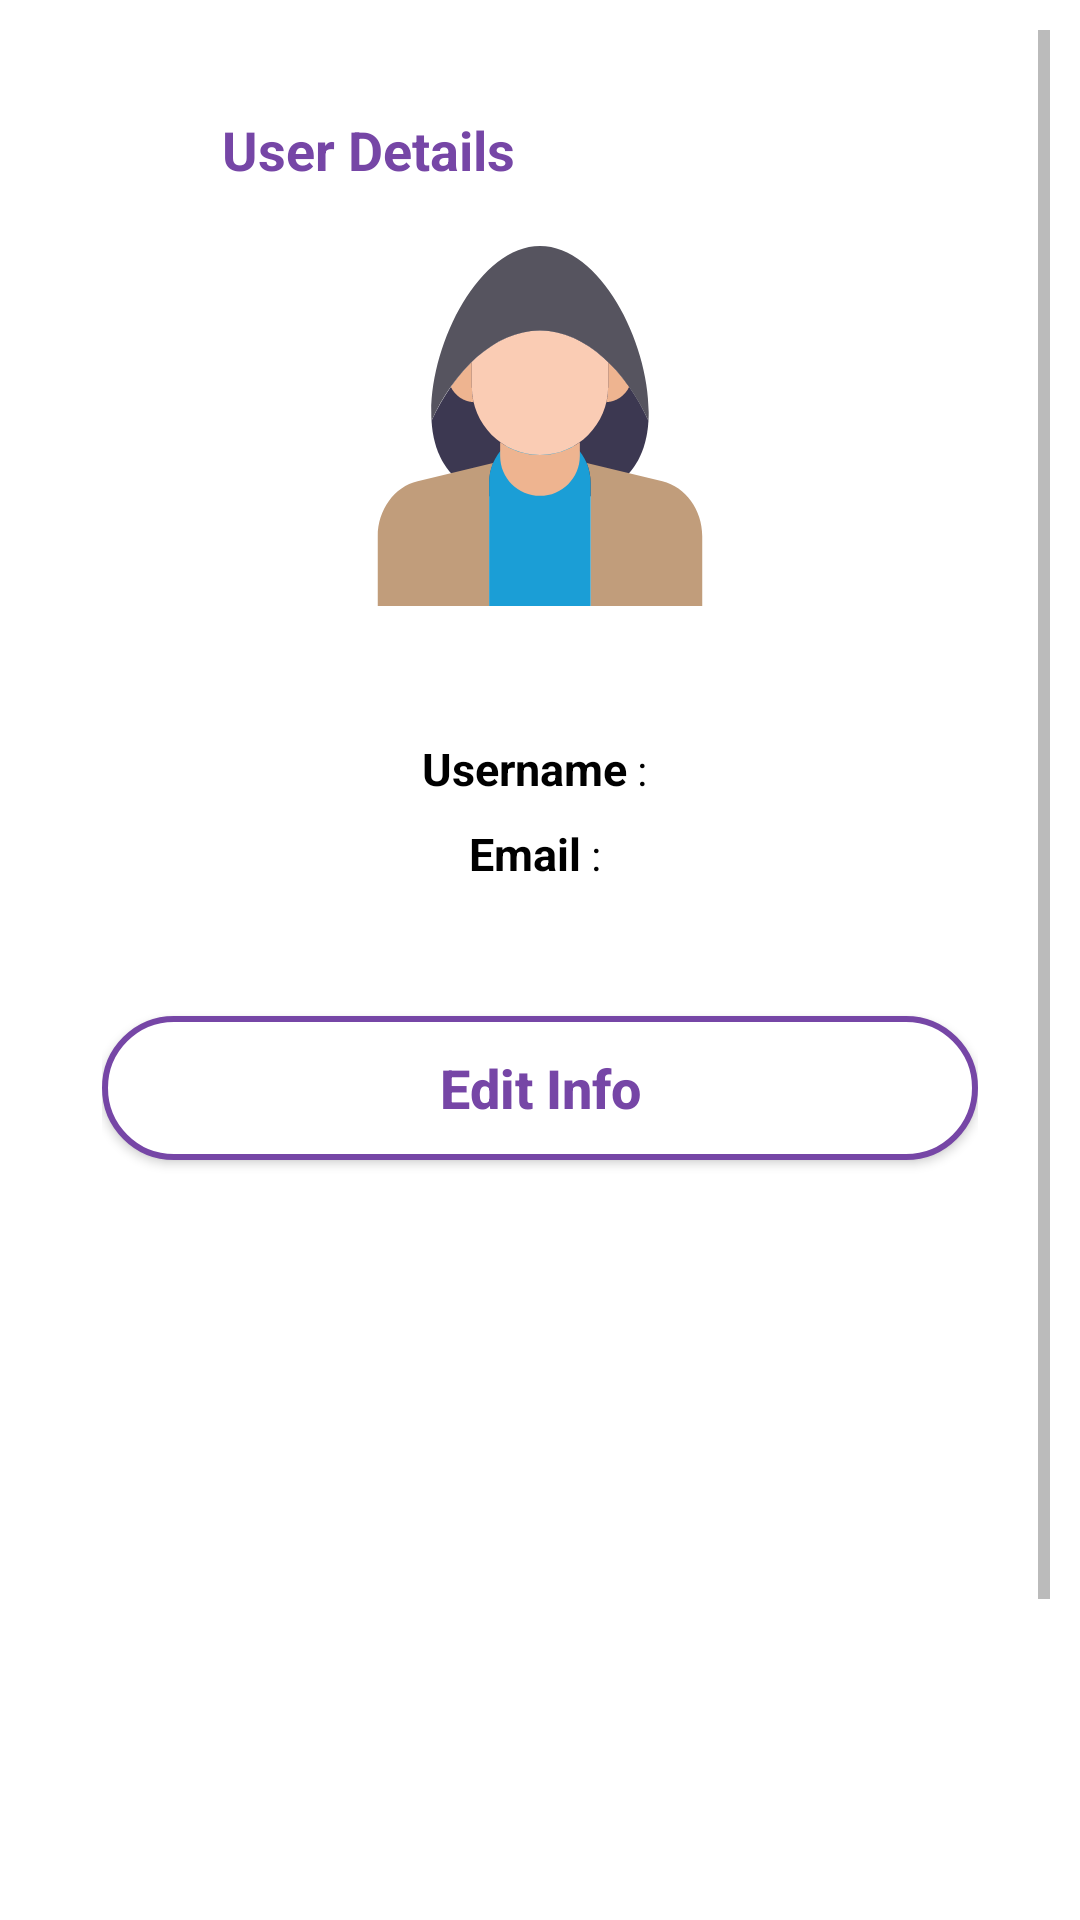

The Android layout XML behind this screen, and the referenced resources:
<!-- AndroidManifest.xml: application theme Theme.FOTNews -->
<!-- res/layout/activity_user_details.xml -->
<?xml version="1.0" encoding="utf-8"?>
<ScrollView xmlns:android="http://schemas.android.com/apk/res/android"
    android:id="@+id/dialogRootLayout"
    android:orientation="vertical"
    android:padding="10dp"
    android:layout_width="match_parent"
    android:layout_height="match_parent"
    android:background="@android:color/white">

    <LinearLayout
        android:layout_width="match_parent"
        android:layout_height="0dp"
        android:layout_weight="1"
        android:orientation="vertical"
        android:gravity="center_horizontal"
        android:padding="24dp">

        
        <LinearLayout
            android:layout_width="match_parent"
            android:layout_height="wrap_content"
            android:orientation="horizontal"
            android:gravity="center_vertical"
            android:paddingBottom="8dp">

            <ImageView
                android:id="@+id/ivBack"
                android:layout_width="32dp"
                android:layout_height="32dp"
                android:src="@drawable/ic_back"
                android:contentDescription="Back"
                android:padding="4dp" />

            <TextView
                android:layout_width="wrap_content"
                android:layout_height="wrap_content"
                android:text="User Details"
                android:textSize="18sp"
                android:textColor="@color/buttonOutline"
                android:layout_marginStart="8dp"
                android:textStyle="bold"/>
        </LinearLayout>

        
        <ImageView
            android:id="@+id/ivProfilePic"
            android:layout_width="120dp"
            android:layout_height="120dp"
            android:layout_marginTop="8dp"
            android:src="@drawable/ic_profile"
            android:scaleType="centerInside"
            android:elevation="4dp"/>

        
        <LinearLayout
            android:id="@+id/layoutInfo"
            android:layout_width="match_parent"
            android:layout_height="wrap_content"
            android:orientation="vertical"
            android:layout_marginTop="24dp"
            android:padding="20dp"
            android:gravity="center_horizontal">

            <LinearLayout
                android:layout_width="wrap_content"
                android:layout_height="wrap_content"
                android:orientation="horizontal"
                android:layout_marginBottom="8dp">
                <TextView
                    android:text="Username"
                    android:textStyle="bold"
                    android:textColor="@color/black"
                    android:layout_width="wrap_content"
                    android:layout_height="wrap_content"
                    android:textSize="15sp"/>
                <TextView
                    android:text=" : "
                    android:textColor="@color/black"
                    android:layout_width="wrap_content"
                    android:layout_height="wrap_content"/>
                <TextView
                    android:id="@+id/tvUsername"
                    android:textSize="15sp"
                    android:textColor="@color/black"
                    android:layout_width="wrap_content"
                    android:layout_height="wrap_content"/>
            </LinearLayout>

            <LinearLayout
                android:layout_width="wrap_content"
                android:layout_height="wrap_content"
                android:orientation="horizontal">
                <TextView
                    android:text="Email"
                    android:textStyle="bold"
                    android:textSize="15sp"
                    android:textColor="@color/black"
                    android:layout_width="wrap_content"
                    android:layout_height="wrap_content"/>
                <TextView
                    android:text=" : "
                    android:textColor="@color/black"
                    android:layout_width="wrap_content"
                    android:layout_height="wrap_content"/>
                <TextView
                    android:id="@+id/tvEmail"
                    android:textSize="15sp"
                    android:textColor="@color/black"
                    android:layout_width="wrap_content"
                    android:layout_height="wrap_content"/>
            </LinearLayout>
        </LinearLayout>

        
        <Button
            android:id="@+id/btnEditInfo"
            android:layout_width="match_parent"
            android:layout_height="48dp"
            android:text="Edit Info"
            android:textAllCaps="false"
            android:textColor="@color/buttonOutline"
            android:background="@drawable/rounded_outline_button"
            android:textStyle="bold"
            android:layout_marginTop="24dp"
            android:textSize="18sp"/>

        
        <LinearLayout
            android:id="@+id/layoutEdit"
            android:layout_width="match_parent"
            android:layout_height="wrap_content"
            android:orientation="vertical"
            android:background="@drawable/rounded_outline_box"
            android:padding="20dp"
            android:layout_marginTop="24dp"
            android:gravity="center_horizontal"
            android:visibility="gone">

            <EditText
                android:id="@+id/etUsername"
                android:layout_width="match_parent"
                android:layout_height="48dp"
                android:hint="Username"
                android:textColor="@color/black"
                android:textSize="16sp"
                android:background="@drawable/rounded_edittext_bg"
                android:layout_marginBottom="12dp"
                android:padding="12dp"/>

            <EditText
                android:id="@+id/etEmail"
                android:layout_width="match_parent"
                android:layout_height="48dp"
                android:hint="Email Address"
                android:textColor="@color/black"
                android:textSize="16sp"
                android:background="@drawable/rounded_edittext_bg"
                android:layout_marginBottom="12dp"
                android:padding="12dp"
                android:inputType="textEmailAddress"
                android:enabled="false"/>

            <RelativeLayout
                android:layout_width="match_parent"
                android:layout_height="48dp"
                android:layout_marginBottom="12dp">

                <EditText
                    android:id="@+id/etPassword"
                    android:layout_width="match_parent"
                    android:layout_height="match_parent"
                    android:hint="Password"
                    android:textColor="@color/black"
                    android:textSize="16sp"
                    android:background="@drawable/rounded_edittext_bg"
                    android:inputType="textPassword"
                    android:paddingEnd="48dp"
                    android:padding="12dp"
                    android:enabled="false"/>

                <ImageView
                    android:id="@+id/ivTogglePassword"
                    android:layout_width="32dp"
                    android:layout_height="32dp"
                    android:layout_alignParentEnd="true"
                    android:layout_centerVertical="true"
                    android:src="@drawable/ic_visibility_off"
                    android:contentDescription="Toggle Password"
                    android:tint="@color/buttonOutline"/>
            </RelativeLayout>

            <LinearLayout
                android:layout_width="match_parent"
                android:layout_height="wrap_content"
                android:orientation="horizontal"
                android:gravity="center">

                <Button
                    android:id="@+id/btnSave"
                    android:layout_width="0dp"
                    android:layout_weight="1"
                    android:layout_height="48dp"
                    android:text="Save"
                    android:textAllCaps="false"
                    android:textColor="@android:color/white"
                    android:background="@drawable/rounded_filled_button"
                    android:textStyle="bold"
                    android:layout_marginEnd="8dp"/>

                <Button
                    android:id="@+id/btnCancel"
                    android:layout_width="0dp"
                    android:layout_weight="1"
                    android:layout_height="48dp"
                    android:text="Cancel"
                    android:textAllCaps="false"
                    android:textColor="@color/buttonOutline"
                    android:background="@drawable/rounded_outline_button"
                    android:textStyle="bold"
                    android:layout_marginStart="8dp"/>
            </LinearLayout>
        </LinearLayout>

        
        <Button
            android:id="@+id/btnSignOut"
            android:layout_width="match_parent"
            android:layout_height="48dp"
            android:layout_marginTop="250dp"
            android:layout_marginBottom="50dp"
            android:background="@drawable/rounded_filled_button"
            android:text="Sign Out"
            android:textAllCaps="false"
            android:textColor="@android:color/white"
            android:textStyle="bold"
            android:textSize="18sp"/>
    </LinearLayout>
</ScrollView>
<!-- resources referenced by this layout -->
<resources>
  <color name="black">#FF000000</color>
  <color name="buttonOutline">#7646A6</color>
  <!-- drawable ic_profile: vector/xml drawable (drawable, 2200 chars, omitted) -->
  <!-- drawable ic_visibility_off (drawable) -->
  <?xml version="1.0" encoding="utf-8"?>
  <vector xmlns:android="http://schemas.android.com/apk/res/android" android:height="24dp" android:tint="#000000" android:viewportHeight="24" android:viewportWidth="24" android:width="24dp">
        
      <path android:fillColor="@android:color/white" android:pathData="M12,7c2.76,0 5,2.24 5,5 0,0.65 -0.13,1.26 -0.36,1.83l2.92,2.92c1.51,-1.26 2.7,-2.89 3.43,-4.75 -1.73,-4.39 -6,-7.5 -11,-7.5 -1.4,0 -2.74,0.25 -3.98,0.7l2.16,2.16C10.74,7.13 11.35,7 12,7zM2,4.27l2.28,2.28 0.46,0.46C3.08,8.3 1.78,10.02 1,12c1.73,4.39 6,7.5 11,7.5 1.55,0 3.03,-0.3 4.38,-0.84l0.42,0.42L19.73,22 21,20.73 3.27,3 2,4.27zM7.53,9.8l1.55,1.55c-0.05,0.21 -0.08,0.43 -0.08,0.65 0,1.66 1.34,3 3,3 0.22,0 0.44,-0.03 0.65,-0.08l1.55,1.55c-0.67,0.33 -1.41,0.53 -2.2,0.53 -2.76,0 -5,-2.24 -5,-5 0,-0.79 0.2,-1.53 0.53,-2.2zM11.84,9.02l3.15,3.15 0.02,-0.16c0,-1.66 -1.34,-3 -3,-3l-0.17,0.01z"/>
      
  </vector>
  <!-- drawable rounded_edittext_bg (drawable) -->
  <?xml version="1.0" encoding="utf-8"?>
  <shape xmlns:android="http://schemas.android.com/apk/res/android"
      android:shape="rectangle">
      <solid android:color="@android:color/white"/>
      <stroke android:width="2dp" android:color="@color/buttonOutline"/>
      <corners android:radius="12dp"/>
  </shape>
  <!-- drawable rounded_filled_button (drawable) -->
  <?xml version="1.0" encoding="utf-8"?>
  <shape xmlns:android="http://schemas.android.com/apk/res/android"
      android:shape="rectangle">
      <solid android:color="@color/buttonOutline"/>
      <corners android:radius="24dp"/>
  </shape>
  <!-- drawable rounded_outline_box (drawable) -->
  <?xml version="1.0" encoding="utf-8"?>
  <shape xmlns:android="http://schemas.android.com/apk/res/android"
      android:shape="rectangle">
      <solid android:color="@android:color/white"/>
      <stroke android:width="2dp" android:color="@color/buttonOutline"/>
      <corners android:radius="16dp"/>
  </shape>
  <!-- drawable rounded_outline_button (drawable) -->
  <?xml version="1.0" encoding="utf-8"?>
  <shape xmlns:android="http://schemas.android.com/apk/res/android">
      <solid android:color="@android:color/white"/>
      <stroke android:width="2dp" android:color="@color/buttonOutline"/>
      <corners android:radius="24dp"/>
  </shape>
  <style name="Theme.FOTNews" parent="Theme.AppCompat.Light.NoActionBar">"&gt;
          <item name="colorPrimary">@color/buttonBackground</item>
          <item name="colorPrimaryDark">@color/colorPrimaryDark</item>
          <item name="colorAccent">@color/buttonOutline</item>
          <item name="android:windowBackground">@color/background</item>
          <item name="android:textColorPrimary">@color/textPrimary</item>
          <item name="android:textColorSecondary">@color/textSecondary</item>
      </style>
  <color name="buttonBackground">#7646A6</color>
  <color name="colorPrimaryDark">#6D28D9</color>
  <color name="background">#FFFFFF</color>
  <color name="textPrimary">#1A1A1A</color>
  <color name="textSecondary">#7C7C7C</color>
</resources>
